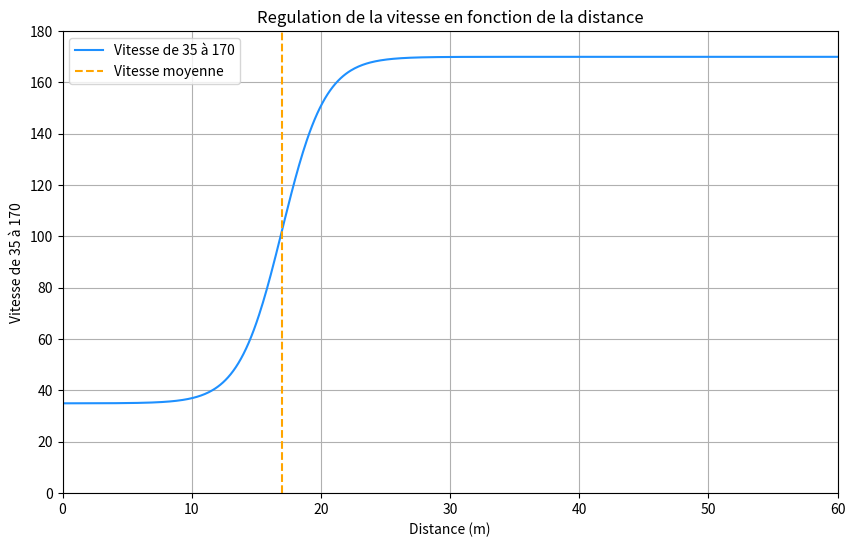

Generate this figure with matplotlib:
import numpy as np
import matplotlib.pyplot as plt

def regulation_vitesse(distance, vmax, vmin, coef, middle):
    """
    Régulation de la vitesse en fonction de la distance
    """
    vitesse = (vmax-vmin) * (0.5 * (1 - np.tanh(coef * (middle - distance)))) + vmin
    return max(0, min(vmax, vitesse))

# Paramètres de la régulation:
vmax = 170
coef = 0.3 # Particie à l'écrasement de la tangente hyperbolique (en le résuisant)
middle = 17 # Distance à laquelle la vitesse est moyenne
vmin = 35
distances = np.linspace(0, 100, 1000)
vitesses = [regulation_vitesse(d, vmax, vmin, coef, middle) for d in distances]

# Tracé de la courbe
plt.figure(figsize=(10, 6))
plt.plot(distances, vitesses, label=f"Vitesse de {vmin} à {vmax}" , color='dodgerblue')
plt.axvline(x=middle, color='orange', linestyle='--', label='Vitesse moyenne')
plt.xlabel("Distance (m)")
plt.ylabel(f"Vitesse de {vmin} à {vmax}")
plt.xlim(0,60)
plt.ylim(0, vmax+10)
plt.title("Regulation de la vitesse en fonction de la distance")
plt.legend()
plt.grid(True)
plt.show()
